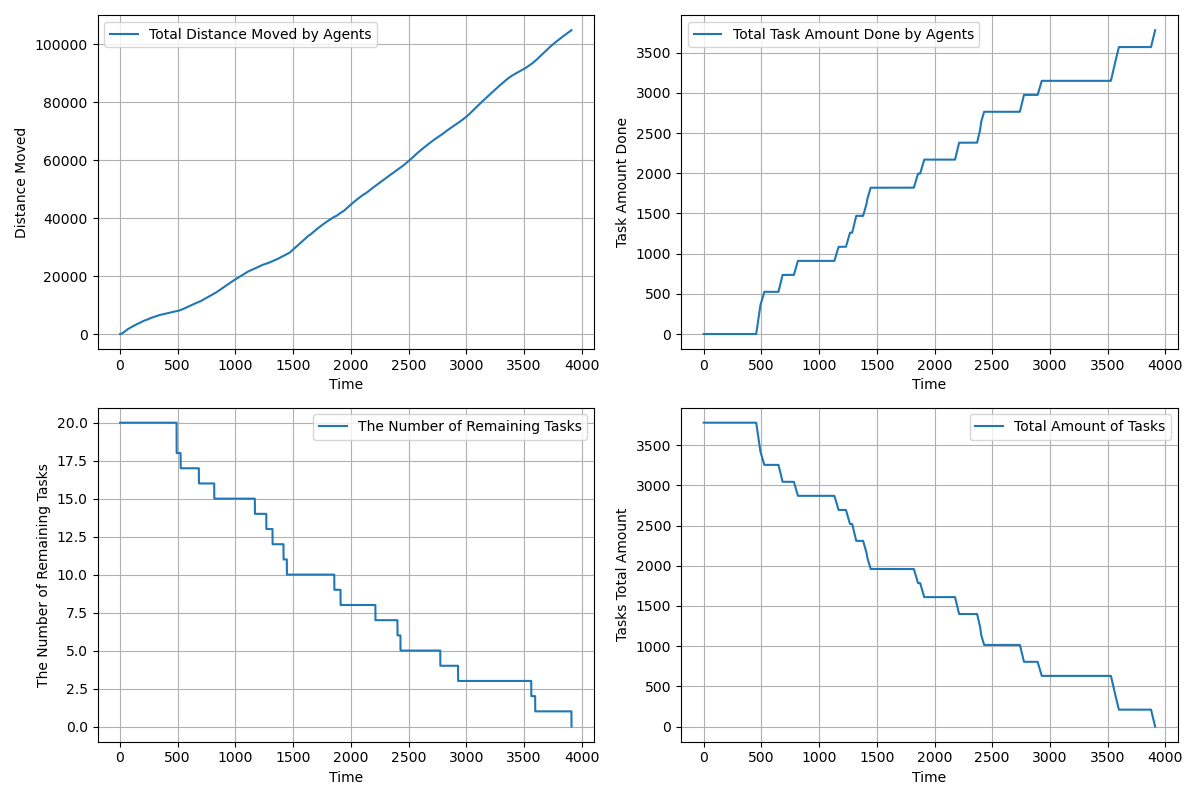

The file beside this chart, header and first rows:
time, agents_total_distance_moved, agents_total_task_amount_done, completed_tasks, remaining_tasks, tasks_total_amount_left
1.0, 2, 0.0, 0, 20, 3780
2.0, 3.7, 0.0, 0, 20, 3780
3.0, 5.546, 0.0, 0, 20, 3780
4.0, 8.889, 0.0, 0, 20, 3780
5.0, 13.73, 0.0, 0, 20, 3780
6.0, 20.07, 0.0, 0, 20, 3780
7.0, 27.91, 0.0, 0, 20, 3780
8.0, 37.25, 0.0, 0, 20, 3780
9.0, 48.09, 0.0, 0, 20, 3780
10.0, 60.43, 0.0, 0, 20, 3780
11.0, 74.27, 0.0, 0, 20, 3780
12.0, 89.61, 0.0, 0, 20, 3780
13.0, 106.4, 0.0, 0, 20, 3780
14.0, 124.8, 0.0, 0, 20, 3780
15.0, 144.6, 0.0, 0, 20, 3780
16.0, 166, 0.0, 0, 20, 3780
17.0, 188.8, 0.0, 0, 20, 3780
18.0, 213.1, 0.0, 0, 20, 3780
19.0, 239, 0.0, 0, 20, 3780
20.0, 266.3, 0.0, 0, 20, 3780
21.0, 295.1, 0.0, 0, 20, 3780
22.0, 325.1, 0.0, 0, 20, 3780
23.0, 355.1, 0.0, 0, 20, 3780
24.0, 385.1, 0.0, 0, 20, 3780
25.0, 415.1, 0.0, 0, 20, 3780
26.0, 445.1, 0.0, 0, 20, 3780
27.0, 475.1, 0.0, 0, 20, 3780
28.0, 505.1, 0.0, 0, 20, 3780
29.0, 535.1, 0.0, 0, 20, 3780
30.0, 565.1, 0.0, 0, 20, 3780
31.0, 595.1, 0.0, 0, 20, 3780
32.0, 625.1, 0.0, 0, 20, 3780
33.0, 655.1, 0.0, 0, 20, 3780
34.0, 685.1, 0.0, 0, 20, 3780
35.0, 715.1, 0.0, 0, 20, 3780
36.0, 745.1, 0.0, 0, 20, 3780
37.0, 775.1, 0.0, 0, 20, 3780
38.0, 805.1, 0.0, 0, 20, 3780
39.0, 835.1, 0.0, 0, 20, 3780
40.0, 865.1, 0.0, 0, 20, 3780
41.0, 895.1, 0.0, 0, 20, 3780
42.0, 925.1, 0.0, 0, 20, 3780
43.0, 955.1, 0.0, 0, 20, 3780
44.0, 985.1, 0.0, 0, 20, 3780
45.0, 1015, 0.0, 0, 20, 3780
46.0, 1045, 0.0, 0, 20, 3780
47.0, 1075, 0.0, 0, 20, 3780
48.0, 1105, 0.0, 0, 20, 3780
49.0, 1135, 0.0, 0, 20, 3780
50.0, 1165, 0.0, 0, 20, 3780
51.0, 1195, 0.0, 0, 20, 3780
52.0, 1225, 0.0, 0, 20, 3780
53.0, 1255, 0.0, 0, 20, 3780
54.0, 1285, 0.0, 0, 20, 3780
55.0, 1314, 0.0, 0, 20, 3780
56.0, 1343, 0.0, 0, 20, 3780
57.0, 1372, 0.0, 0, 20, 3780
58.0, 1401, 0.0, 0, 20, 3780
59.0, 1430, 0.0, 0, 20, 3780
60.0, 1459, 0.0, 0, 20, 3780
... 3,851 more rows
